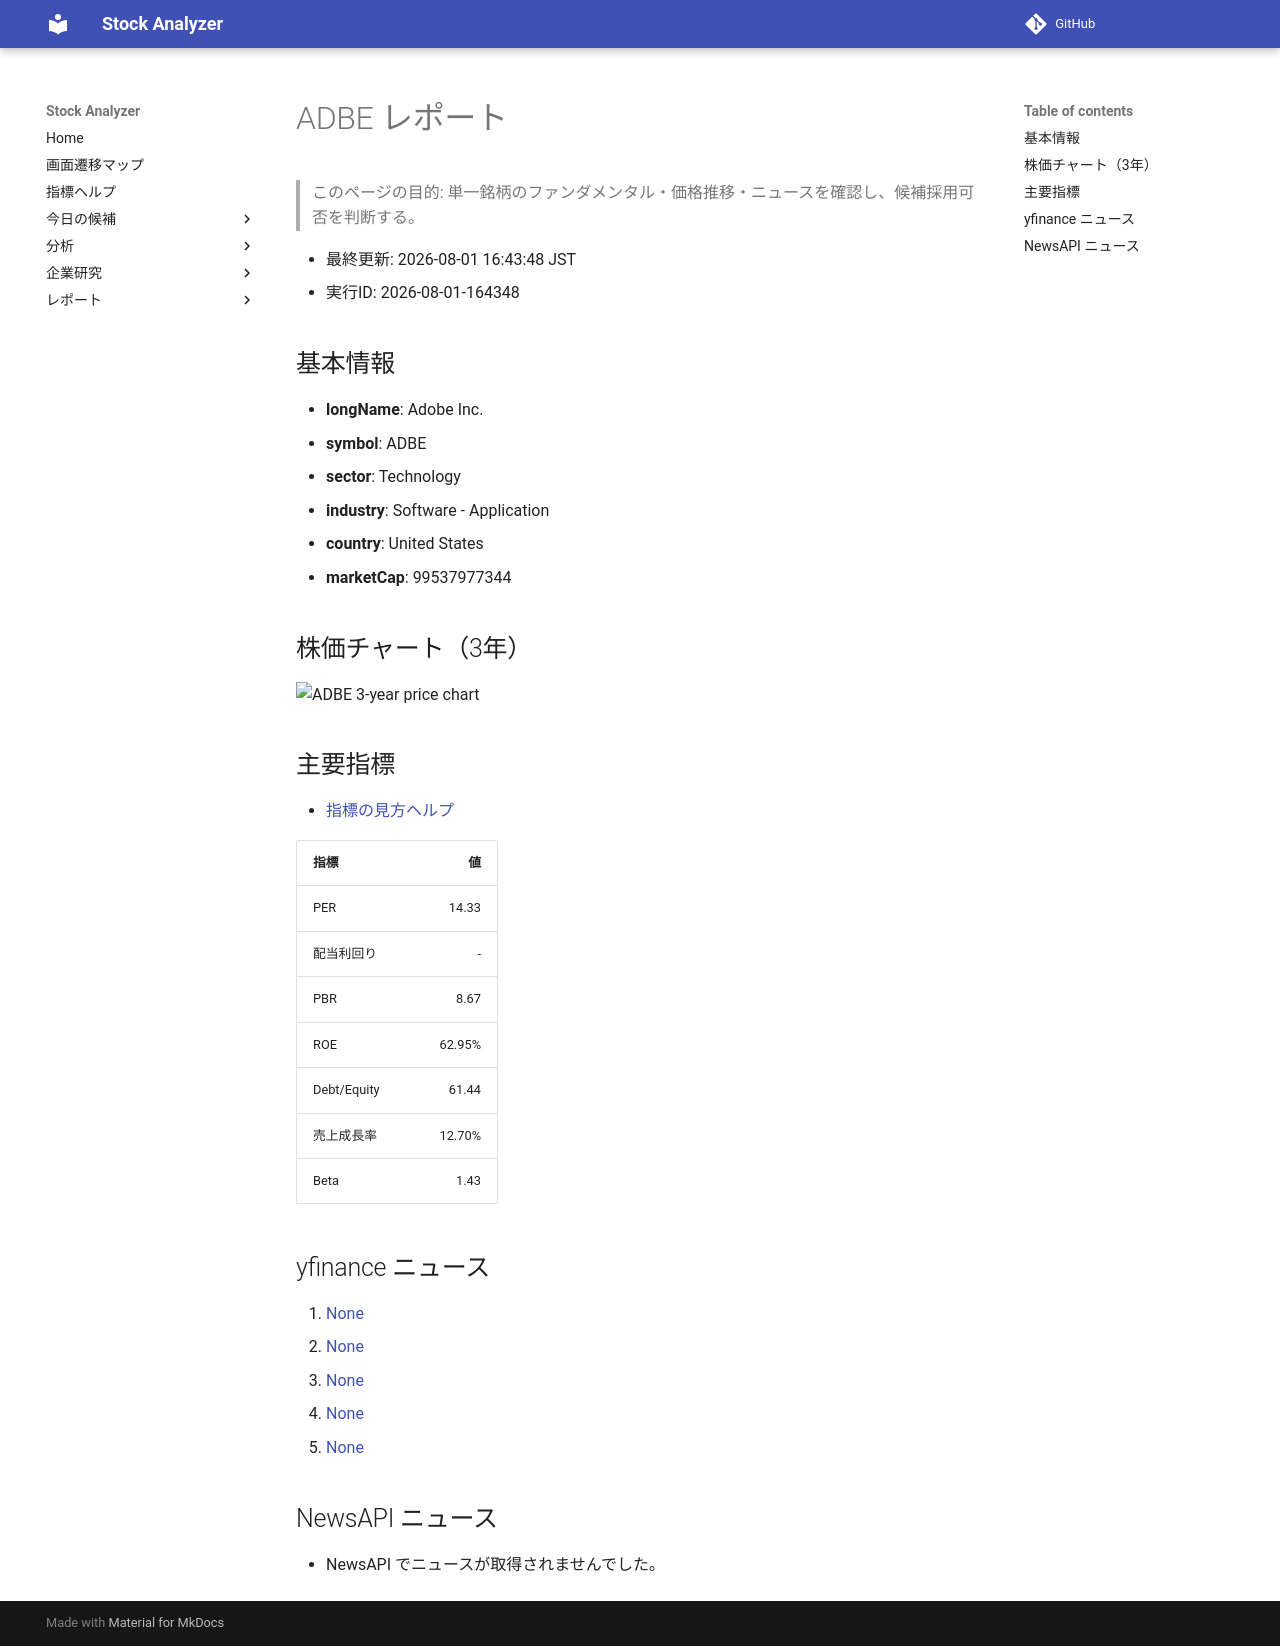

repository: Yumi-note/Making-APP · page: reports/2026-08-01/164348/ADBE/index.html · generator: mkdocs

# ADBE レポート

> このページの目的: 単一銘柄のファンダメンタル・価格推移・ニュースを確認し、候補採用可否を判断する。

- 最終更新: 2026-08-01 16:43:48 JST
- 実行ID: 2026-08-01-164348

## 基本情報

- **longName**: Adobe Inc.
- **symbol**: ADBE
- **sector**: Technology
- **industry**: Software - Application
- **country**: United States
- **marketCap**: 99537977344

## 株価チャート（3年）

![ADBE 3-year price chart](ADBE_3y.png)

## 主要指標

- [指標の見方ヘルプ](../../../../indicators.md)

| 指標 | 値 |
|---|---:|
| PER | 14.33 |
| 配当利回り | - |
| PBR | 8.67 |
| ROE | 62.95% |
| Debt/Equity | 61.44 |
| 売上成長率 | 12.70% |
| Beta | 1.43 |

## yfinance ニュース

1. [None](None)
2. [None](None)
3. [None](None)
4. [None](None)
5. [None](None)

## NewsAPI ニュース

- NewsAPI でニュースが取得されませんでした。
